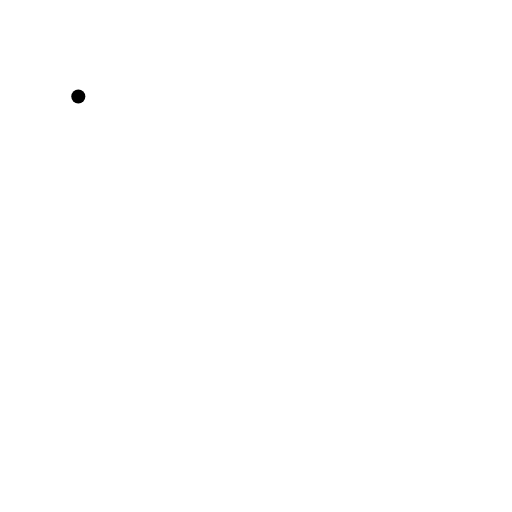
t = 0.00 s
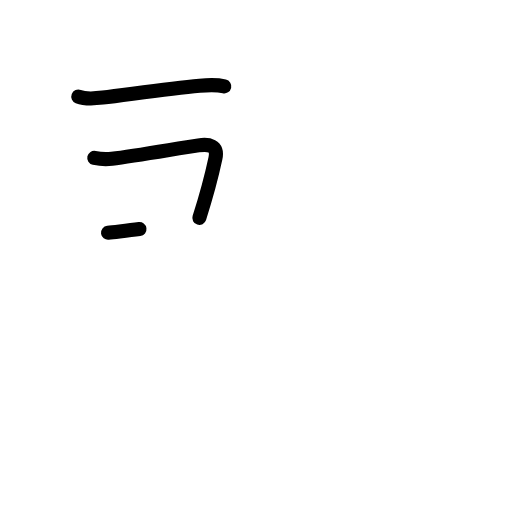
t = 2.20 s
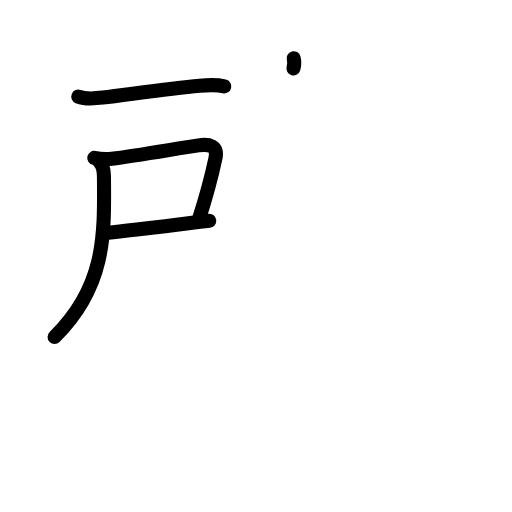
t = 4.40 s
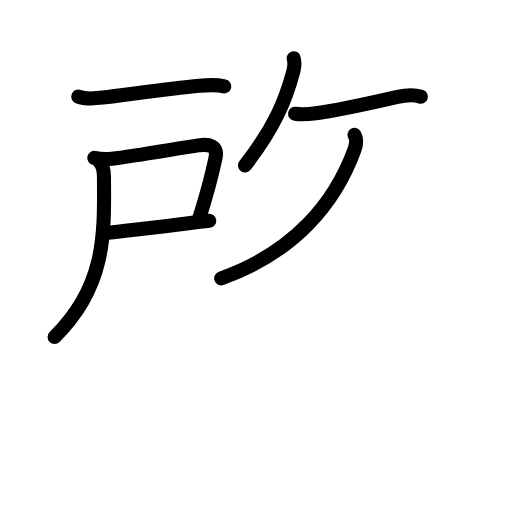
t = 6.60 s
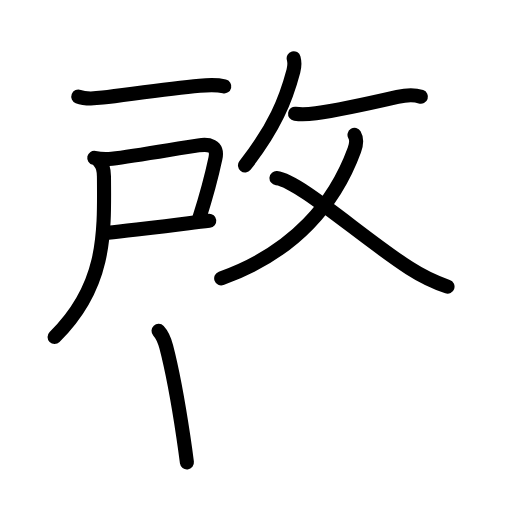
t = 8.80 s
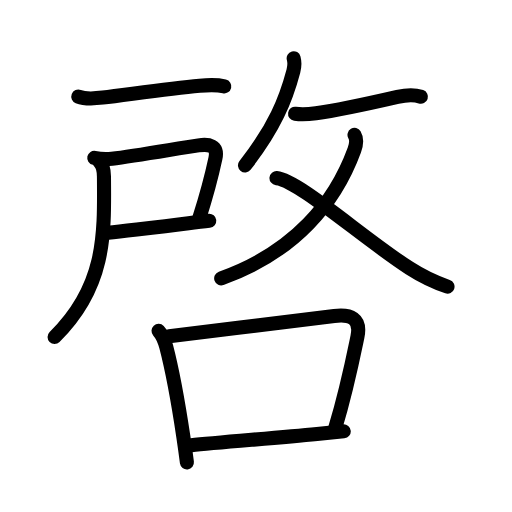
t = 11.00 s

The animated SVG that drew these frames (rendered in a browser with its animation timeline set to each time). Animation: 38 SMIL elements (animate=38); one cycle of 11.00 s.

<?xml version="1.0" encoding="UTF-8"?>
<!--
AniKanjiVG is licensed by CC-BY-SA Paul C. Sommerhoff (https://bitbucket.org/sommerhoff/anikanjivg).
AniKanjiVG uses KanjiVG which is licensed by CC-BY-SA Ulrich Apel (http://kanjivg.tagaini.net).
See also http://creativecommons.org/licenses/by-sa/3.0/
-->
<svg xmlns:kvg='http://kanjivg.tagaini.net' xmlns='http://www.w3.org/2000/svg' width='109' height='109' viewBox='0 0 109 109' style='fill:none;stroke:#000000;stroke-width:3;stroke-linecap:round;stroke-linejoin:round;' id="kvg:kanji_05553"><g id="kvg:05553" kvg:element="啓"><g id="kvg:05553-g1" kvg:position="top"><g id="kvg:05553-g2" kvg:element="戸" kvg:position="left"><path id="kvg:05553-s1" kvg:type="㇐" d="M16.67,20.56c1.39,0.55,3.78,0.39,5.21,0.22c5.32-0.63,13.87-1.9,20.62-2.52c1.72-0.16,3.55-0.27,5.25,0.13"><animate attributeName="d" begin="0.0s" dur="0.3333333333333333s" from="M16.67,20.56C16.67,20.56,16.67,20.56,16.67,20.56" to="M16.67,20.56c1.39,0.55,3.78,0.39,5.21,0.22" />
<animate attributeName="d" begin="0.3333333333333333s" dur="0.3333333333333333s" from="M16.67,20.56c1.39,0.55,3.78,0.39,5.21,0.22c0,0,0,0,0,0,0" to="M16.67,20.56c1.39,0.55,3.78,0.39,5.21,0.22c5.32-0.63,13.87-1.9,20.62-2.52" />
<animate attributeName="d" begin="0.6666666666666666s" dur="0.3333333333333333s" from="M16.67,20.56c1.39,0.55,3.78,0.39,5.21,0.22c5.32-0.63,13.87-1.9,20.62-2.52c0,0,0,0,0,0,0" to="M16.67,20.56c1.39,0.55,3.78,0.39,5.21,0.22c5.32-0.63,13.87-1.9,20.62-2.52c1.72-0.16,3.55-0.27,5.25,0.13" />
</path>
<path id="kvg:05553-s2" kvg:type="㇕c" d="M20.07,33.61c1.18,0.26,2.53,0.35,3.75,0.19c5.05-0.62,13.85-2.17,18.44-2.85c2.13-0.32,4.22-0.08,3.59,2.82c-0.71,3.32-1.61,6.97-3.41,12.62"><animate attributeName="d" begin="1.0s" dur="0.25s" from="M20.07,33.61C20.07,33.61,20.07,33.61,20.07,33.61" to="M20.07,33.61c1.18,0.26,2.53,0.35,3.75,0.19" />
<animate attributeName="d" begin="1.25s" dur="0.25s" from="M20.07,33.61c1.18,0.26,2.53,0.35,3.75,0.19c0,0,0,0,0,0,0" to="M20.07,33.61c1.18,0.26,2.53,0.35,3.75,0.19c5.05-0.62,13.85-2.17,18.44-2.85" />
<animate attributeName="d" begin="1.5s" dur="0.25s" from="M20.07,33.61c1.18,0.26,2.53,0.35,3.75,0.19c5.05-0.62,13.85-2.17,18.44-2.85c0,0,0,0,0,0,0" to="M20.07,33.61c1.18,0.26,2.53,0.35,3.75,0.19c5.05-0.62,13.85-2.17,18.44-2.85c2.13-0.32,4.22-0.08,3.59,2.82" />
<animate attributeName="d" begin="1.75s" dur="0.25s" from="M20.07,33.61c1.18,0.26,2.53,0.35,3.75,0.19c5.05-0.62,13.85-2.17,18.44-2.85c2.13-0.32,4.22-0.08,3.59,2.82c0,0,0,0,0,0,0" to="M20.07,33.61c1.18,0.26,2.53,0.35,3.75,0.19c5.05-0.62,13.85-2.17,18.44-2.85c2.13-0.32,4.22-0.08,3.59,2.82c-0.71,3.32-1.61,6.97-3.41,12.62" />
<animate attributeName="d" begin="0s" dur="1.0s" from="M-100,-100" to="M-100,-100" />
</path>
<path id="kvg:05553-s3" kvg:type="㇐b" d="M23,49.56c4.5-0.56,10.2-1.14,16.72-1.98c1.72-0.22,3.36-0.43,4.83-0.58"><animate attributeName="d" begin="2.0s" dur="0.5s" from="M23,49.56C23,49.56,23,49.56,23,49.56" to="M23,49.56c4.5-0.56,10.2-1.14,16.72-1.98" />
<animate attributeName="d" begin="2.5s" dur="0.5s" from="M23,49.56c4.5-0.56,10.2-1.14,16.72-1.98c0,0,0,0,0,0,0" to="M23,49.56c4.5-0.56,10.2-1.14,16.72-1.98c1.72-0.22,3.36-0.43,4.83-0.58" />
<animate attributeName="d" begin="0s" dur="2.0s" from="M-100,-100" to="M-100,-100" />
</path>
<path id="kvg:05553-s4" kvg:type="㇒" d="M21.21,34.51c0.77,0.77,0.9,1.69,0.92,3.03C22.25,50.12,22.5,61,11.62,71.75"><animate attributeName="d" begin="3.0s" dur="0.5s" from="M21.21,34.51C21.21,34.51,21.21,34.51,21.21,34.51" to="M21.21,34.51c0.77,0.77,0.9,1.69,0.92,3.03" />
<animate attributeName="d" begin="3.5s" dur="0.5s" from="M21.21,34.51c0.77,0.77,0.9,1.69,0.92,3.03c0,0,0,0,0,0,0" to="M21.21,34.51c0.77,0.77,0.9,1.69,0.92,3.03C22.25,50.12,22.5,61,11.62,71.75" />
<animate attributeName="d" begin="0s" dur="3.0s" from="M-100,-100" to="M-100,-100" />
</path>
</g>
<g id="kvg:05553-g3" kvg:element="攵" kvg:position="right"><g id="kvg:05553-g4" kvg:position="top"><path id="kvg:05553-s5" kvg:type="㇒" d="M62.52,12.39c0.23,0.86,0.15,1.96-0.06,2.73c-1.59,6-3.96,12-10.3,20.1"><animate attributeName="d" begin="4.0s" dur="0.5s" from="M62.52,12.39C62.52,12.39,62.52,12.39,62.52,12.39" to="M62.52,12.39c0.23,0.86,0.15,1.96-0.06,2.73" />
<animate attributeName="d" begin="4.5s" dur="0.5s" from="M62.52,12.39c0.23,0.86,0.15,1.96-0.06,2.73c0,0,0,0,0,0,0" to="M62.52,12.39c0.23,0.86,0.15,1.96-0.06,2.73c-1.59,6-3.96,12-10.3,20.1" />
<animate attributeName="d" begin="0s" dur="4.0s" from="M-100,-100" to="M-100,-100" />
</path>
<path id="kvg:05553-s6" kvg:type="㇐" d="M62.82,24.22c1.5,0.22,2.94,0.1,4.44-0.1c5.01-0.67,12.19-2.29,17.36-3.48c1.41-0.33,3.55-0.53,4.99-0.04"><animate attributeName="d" begin="5.0s" dur="0.3333333333333333s" from="M62.82,24.22C62.82,24.22,62.82,24.22,62.82,24.22" to="M62.82,24.22c1.5,0.22,2.94,0.1,4.44-0.1" />
<animate attributeName="d" begin="5.333333333333333s" dur="0.3333333333333333s" from="M62.82,24.22c1.5,0.22,2.94,0.1,4.44-0.1c0,0,0,0,0,0,0" to="M62.82,24.22c1.5,0.22,2.94,0.1,4.44-0.1c5.01-0.67,12.19-2.29,17.36-3.48" />
<animate attributeName="d" begin="5.666666666666667s" dur="0.3333333333333333s" from="M62.82,24.22c1.5,0.22,2.94,0.1,4.44-0.1c5.01-0.67,12.19-2.29,17.36-3.48c0,0,0,0,0,0,0" to="M62.82,24.22c1.5,0.22,2.94,0.1,4.44-0.1c5.01-0.67,12.19-2.29,17.36-3.48c1.41-0.33,3.55-0.53,4.99-0.04" />
<animate attributeName="d" begin="0s" dur="5.0s" from="M-100,-100" to="M-100,-100" />
</path>
</g>
<g id="kvg:05553-g5" kvg:element="乂" kvg:position="bottom"><g id="kvg:05553-g6" kvg:element="丿"><path id="kvg:05553-s7" kvg:type="㇒" d="M75.47,28.72c0.45,0.76,0.48,1.82-0.03,3.2C71.38,43,62.88,53.62,47.09,59.25"><animate attributeName="d" begin="6.0s" dur="0.5s" from="M75.47,28.72C75.47,28.72,75.47,28.72,75.47,28.72" to="M75.47,28.72c0.45,0.76,0.48,1.82-0.03,3.2" />
<animate attributeName="d" begin="6.5s" dur="0.5s" from="M75.47,28.72c0.45,0.76,0.48,1.82-0.03,3.2c0,0,0,0,0,0,0" to="M75.47,28.72c0.45,0.76,0.48,1.82-0.03,3.2C71.38,43,62.88,53.62,47.09,59.25" />
<animate attributeName="d" begin="0s" dur="6.0s" from="M-100,-100" to="M-100,-100" />
</path>
</g>
<path id="kvg:05553-s8" kvg:type="㇏" d="M58.86,37.92c4.64,0.43,18.32,12.71,28.28,19.14c2.36,1.52,5.49,3.06,8.13,3.96"><animate attributeName="d" begin="7.0s" dur="0.5s" from="M58.86,37.92C58.86,37.92,58.86,37.92,58.86,37.92" to="M58.86,37.92c4.64,0.43,18.32,12.71,28.28,19.14" />
<animate attributeName="d" begin="7.5s" dur="0.5s" from="M58.86,37.92c4.64,0.43,18.32,12.71,28.28,19.14c0,0,0,0,0,0,0" to="M58.86,37.92c4.64,0.43,18.32,12.71,28.28,19.14c2.36,1.52,5.49,3.06,8.13,3.96" />
<animate attributeName="d" begin="0s" dur="7.0s" from="M-100,-100" to="M-100,-100" />
</path>
</g>
</g>
</g>
<g id="kvg:05553-g7" kvg:element="口" kvg:position="bottom" kvg:radical="general"><path id="kvg:05553-s9" kvg:type="㇑" d="M33.75,70.44c0.97,1.05,1.28,2.02,1.64,3.39c1.17,4.49,2.62,12.3,3.64,19.13c0.29,1.94,0.55,3.81,0.76,5.5"><animate attributeName="d" begin="8.0s" dur="0.3333333333333333s" from="M33.75,70.44C33.75,70.44,33.75,70.44,33.75,70.44" to="M33.75,70.44c0.97,1.05,1.28,2.02,1.64,3.39" />
<animate attributeName="d" begin="8.333333333333334s" dur="0.3333333333333333s" from="M33.75,70.44c0.97,1.05,1.28,2.02,1.64,3.39c0,0,0,0,0,0,0" to="M33.75,70.44c0.97,1.05,1.28,2.02,1.64,3.39c1.17,4.49,2.62,12.3,3.64,19.13" />
<animate attributeName="d" begin="8.666666666666666s" dur="0.3333333333333333s" from="M33.75,70.44c0.97,1.05,1.28,2.02,1.64,3.39c1.17,4.49,2.62,12.3,3.64,19.13c0,0,0,0,0,0,0" to="M33.75,70.44c0.97,1.05,1.28,2.02,1.64,3.39c1.17,4.49,2.62,12.3,3.64,19.13c0.29,1.94,0.55,3.81,0.76,5.5" />
<animate attributeName="d" begin="0s" dur="8.0s" from="M-100,-100" to="M-100,-100" />
</path>
<path id="kvg:05553-s10" kvg:type="㇕b" d="M36.02,71.58c10.73-1.3,27.67-3.39,35.13-4.3c3.44-0.42,5.76,0.45,4.95,4.39c-1.16,5.61-2.29,11.32-4.72,19.41"><animate attributeName="d" begin="9.0s" dur="0.3333333333333333s" from="M36.02,71.58C36.02,71.58,36.02,71.58,36.02,71.58" to="M36.02,71.58c10.73-1.3,27.67-3.39,35.13-4.3" />
<animate attributeName="d" begin="9.333333333333334s" dur="0.3333333333333333s" from="M36.02,71.58c10.73-1.3,27.67-3.39,35.13-4.3c0,0,0,0,0,0,0" to="M36.02,71.58c10.73-1.3,27.67-3.39,35.13-4.3c3.44-0.42,5.76,0.45,4.95,4.39" />
<animate attributeName="d" begin="9.666666666666666s" dur="0.3333333333333333s" from="M36.02,71.58c10.73-1.3,27.67-3.39,35.13-4.3c3.44-0.42,5.76,0.45,4.95,4.39c0,0,0,0,0,0,0" to="M36.02,71.58c10.73-1.3,27.67-3.39,35.13-4.3c3.44-0.42,5.76,0.45,4.95,4.39c-1.16,5.61-2.29,11.32-4.72,19.41" />
<animate attributeName="d" begin="0s" dur="9.0s" from="M-100,-100" to="M-100,-100" />
</path>
<path id="kvg:05553-s11" kvg:type="㇐b" d="M40.73,94.8c5.35-0.62,17.57-1.51,26.76-2.42c2.15-0.21,4.1-0.4,5.69-0.55"><animate attributeName="d" begin="10.0s" dur="0.5s" from="M40.73,94.8C40.73,94.8,40.73,94.8,40.73,94.8" to="M40.73,94.8c5.35-0.62,17.57-1.51,26.76-2.42" />
<animate attributeName="d" begin="10.5s" dur="0.5s" from="M40.73,94.8c5.35-0.62,17.57-1.51,26.76-2.42c0,0,0,0,0,0,0" to="M40.73,94.8c5.35-0.62,17.57-1.51,26.76-2.42c2.15-0.21,4.1-0.4,5.69-0.55" />
<animate attributeName="d" begin="0s" dur="10.0s" from="M-100,-100" to="M-100,-100" />
</path>
</g>
</g>
</svg>
